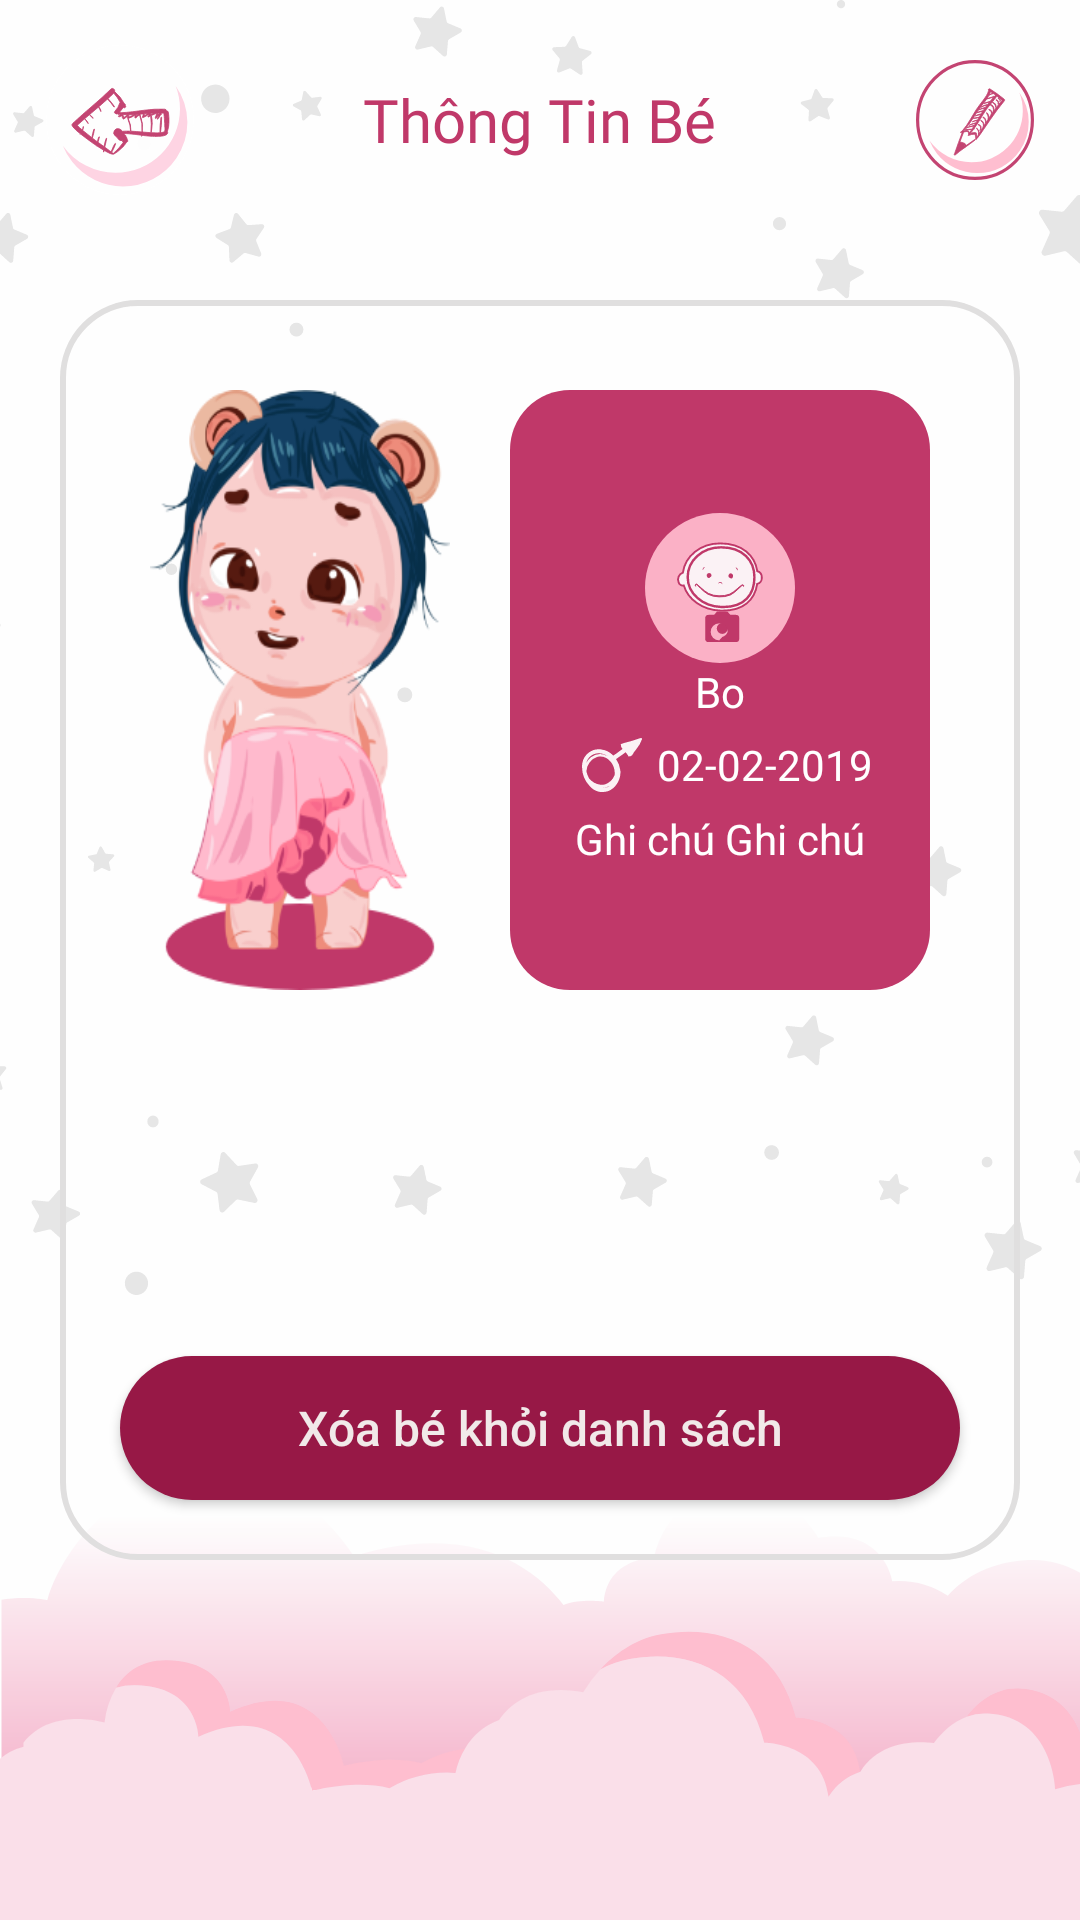

This screen was rendered from an Android layout file. Write that file and the resources it references.
<!-- AndroidManifest.xml: activity theme AppTheme.NoActionBar -->
<!-- res/layout/activity_baby_information.xml -->
<?xml version="1.0" encoding="utf-8"?>
<LinearLayout xmlns:android="http://schemas.android.com/apk/res/android"
    xmlns:app="http://schemas.android.com/apk/res-auto"
    xmlns:tools="http://schemas.android.com/tools"
    android:layout_width="match_parent"
    android:orientation="vertical"
    android:background="@drawable/ic_artboard"
    android:layout_height="match_parent"
    tools:context=".activity.BabyInformationActivity">
    <RelativeLayout
        android:layout_margin="15dp"
        android:layout_width="match_parent"
        android:layout_height="wrap_content">
        <ImageView
            android:layout_centerVertical="true"
            android:id="@+id/im_back"
            android:src="@drawable/ic_group_131"
            android:layout_width="50dp"
            android:layout_height="50dp"/>
        <TextView
            android:fontFamily="@font/svn_pokys"
            android:layout_centerInParent="true"
            android:textColor="#C03869"
            android:textSize="20sp"
            android:text="@string/baby_information"
            android:layout_width="wrap_content"
            android:layout_height="wrap_content"/>
        <ImageView
            android:layout_centerVertical="true"
            android:layout_alignParentRight="true"
            android:id="@+id/im_edit"
            android:src="@drawable/ic_group_191"
            android:layout_width="40dp"
            android:layout_height="40dp"/>
    </RelativeLayout>
    <RelativeLayout
        android:layout_width="match_parent"
        android:layout_height="420dp"
        android:layout_margin="20dp"
        android:background="@drawable/custom_layout_information">
        <LinearLayout
            android:layout_margin="20dp"
            android:layout_width="match_parent"
            android:layout_height="220dp"
            android:layout_gravity="center">
            <RelativeLayout
                android:layout_margin="10dp"
                android:layout_width="wrap_content"
                android:layout_height="wrap_content">

                <ImageView
                    android:scaleType="fitXY"
                    android:layout_centerInParent="true"
                    android:id="@+id/im_baby"
                    android:layout_width="100dp"
                    android:layout_height="wrap_content"
                    android:src="@drawable/group_731" />
            </RelativeLayout>
            <LinearLayout
                android:layout_margin="10dp"
                android:layout_width="match_parent"
                android:layout_height="match_parent"
                android:background="@drawable/custom_dialog_reset"
                android:gravity="center"
                android:orientation="vertical">

                <ImageView
                    android:layout_width="50dp"
                    android:layout_height="50dp"
                    android:src="@drawable/ic_group_156" />
                <TextView
                    android:id="@+id/tv_name_baby"
                    android:layout_width="wrap_content"
                    android:layout_height="wrap_content"
                    android:text="Bo"
                    android:textColor="@android:color/white" />
                <LinearLayout
                    android:gravity="center"
                    android:orientation="horizontal"
                    android:layout_width="match_parent"
                    android:layout_height="wrap_content">
                    <ImageView
                        android:id="@+id/image_gender"
                        android:layout_margin="5dp"
                        android:src="@drawable/ic_nam"
                        android:layout_width="20dp"
                        android:layout_height="20dp"/>
                    <TextView
                        android:id="@+id/tv_birthday"
                        android:layout_width="wrap_content"
                        android:layout_height="wrap_content"
                        android:text="02-02-2019"
                        android:textColor="@android:color/white" />
                </LinearLayout>
                <TextView
                    android:id="@+id/tv_note"
                    android:layout_width="wrap_content"
                    android:layout_height="wrap_content"
                    android:text="Ghi chú Ghi chú"
                    android:textColor="@android:color/white" />
            </LinearLayout>
        </LinearLayout>
        <Button
            android:layout_alignParentBottom="true"
            android:id="@+id/btn_delete"
            android:textSize="16sp"
            android:textColor="#F1E9E9"
            android:textAllCaps="false"
            android:layout_margin="20dp"
            android:background="@drawable/shape_custom_button"
            android:text="@string/delete_baby_infomation"
            android:layout_width="match_parent"
            android:layout_height="wrap_content"/>
    </RelativeLayout>
</LinearLayout>
<!-- resources referenced by this layout -->
<resources>
  <!-- drawable custom_dialog_reset (drawable-v24) -->
  <?xml version="1.0" encoding="utf-8"?>
  <shape xmlns:android="http://schemas.android.com/apk/res/android">
      <corners android:radius="20dp"/>
      <solid android:color="#C03869"/>
  
  </shape>
  <!-- drawable custom_layout_information (drawable) -->
  <?xml version="1.0" encoding="utf-8"?>
  <shape xmlns:android="http://schemas.android.com/apk/res/android">
      <stroke android:width="2dp"
          android:color="#FCE0DFDF"/>
      <corners android:radius="25dp"/>
  
  </shape>
  <!-- drawable group_731: png bitmap (drawable, 63434 bytes) -->
  <!-- drawable ic_artboard: vector/xml drawable (drawable, 20163 chars, omitted) -->
  <!-- drawable ic_group_131: vector/xml drawable (drawable, 8794 chars, omitted) -->
  <!-- drawable ic_group_156: vector/xml drawable (drawable, 3930 chars, omitted) -->
  <!-- drawable ic_group_191: vector/xml drawable (drawable, 8629 chars, omitted) -->
  <!-- drawable ic_nam (drawable) -->
  <vector android:alpha="0.94" android:height="22.258dp"
      android:viewportHeight="22.258" android:viewportWidth="24.828"
      android:width="24.828dp" xmlns:android="http://schemas.android.com/apk/res/android">
      <path android:fillColor="#fff" android:pathData="M24.274,0.015l-1.1,0.36a0.571,0.571 0,0 0,-0.291 0.086l-0.033,0.02c-0.87,0.284 -1.738,0.566 -2.613,0.825 -1.332,0.4 -2.764,0.66 -4.051,1.171a0.129,0.129 0,0 0,-0.125 0.111,2.612 2.612,0 0,0 0.708,1.935c-1.286,0.89 -2.476,1.956 -3.84,2.713A8.315,8.315 0,0 0,7.862 4.699,6.939 6.939,0 0,0 0.102,10.473a11.788,11.788 0,0 0,3.137 9.411A7.246,7.246 0,0 0,7.105 22.173a5.006,5.006 0,0 0,1.393 0.059c4.623,0.19 7.9,-4.788 7.347,-9.029a10.566,10.566 0,0 0,-1.762 -4.54,16.986 16.986,0 0,0 1.529,-1.06c0.642,-0.406 1.26,-0.849 1.866,-1.309 0.185,-0.14 0.371,-0.276 0.556,-0.414a4.877,4.877 0,0 1,0.954 1.271,0.363 0.363,0 0,0 0.129,0.145 0.282,0.282 0,0 0,0.479 0.225l0.04,-0.04c0.345,0.33 1.032,-0.282 1.255,-0.591A6.462,6.462 0,0 0,21.482 5.873a16.84,16.84 0,0 0,1.078 -1.39A12.539,12.539 0,0 0,24.814 0.55a0.439,0.439 0,0 0,-0.54 -0.535ZM18.345,3.408l0.1,-0.017 -0.071,0.05ZM3.909,17.623a7.452,7.452 0,0 1,-1.02 -1.035,11.3 11.3,0 0,1 -1.068,-2.836A6.567,6.567 0,0 1,6.174 7.825c4.165,-1.182 7.469,2.921 7.375,6.739a4.868,4.868 0,0 1,-0.094 0.842,6.67 6.67,0 0,1 -3.513,3.561 5.732,5.732 0,0 1,-1.309 0.33A6.979,6.979 0,0 1,3.909 17.623ZM8.627,6.548a6.09,6.09 0,0 1,1.933 0.9,6.408 6.408,0 0,0 -6.756,0.4 6.969,6.969 0,0 0,-2 2.321,5.029 5.029,0 0,1 1.245,-2.27A5.856,5.856 0,0 1,8.627 6.548ZM8.757,20.601a7.515,7.515 0,0 0,2.734 -0.888h0a6.3,6.3 0,0 1,-0.825 0.5,6.847 6.847,0 0,1 -1.909,0.393Z"/>
  </vector>
  <!-- drawable shape_custom_button (drawable-v24) -->
  <?xml version="1.0" encoding="utf-8"?>
  <shape xmlns:android="http://schemas.android.com/apk/res/android">
      <corners android:radius="30dp"/>
      <solid android:color="#971846"/>
  </shape>
  <string name="baby_information">Thông Tin Bé</string>
  <string name="delete_baby_infomation">Xóa bé khỏi danh sách</string>
  <style name="AppTheme.NoActionBar">
          <item name="windowActionBar">false</item>
          <item name="windowNoTitle">true</item>
      </style>
</resources>
